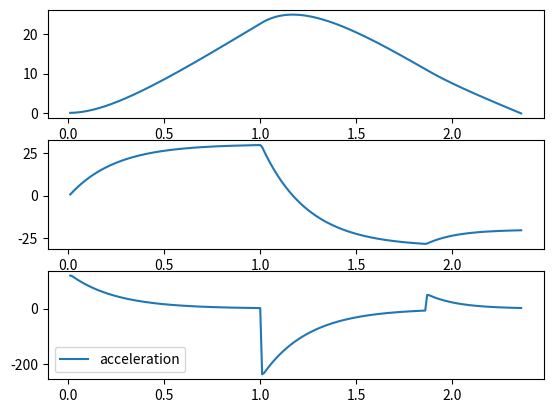

Reproduce this figure in Python.
import numpy as np
import time


class CrankDrive:
    """
                       *B
      *O             /  (ψ)
    (θ)\\         /
        \\ (α) /
         *A
    """

    def __init__(self):
        #settings
        self.max_gate_angle = np.pi/4
        # cinematic
        self.a = np.array([[+34.3], [-58.1]]) # crank, rod joint
        self.b = np.array([[+197.2], [+59.0]]) # piston, frame joint
        self.ab = (self.b - self.a).flatten() # rod vector
        self.psi = np.arctan2(self.ab[0], self.ab[1])  # rod angle
        self.theta_0 = np.arctan2(self.a[0], -self.a[1]) # crank angle
        self.theta_max = self.theta_0 + self.max_gate_angle

        #dinamic
        self._acc_max =  120*np.pi/180 # rad/s^2  corresponding to 5 bar
        self._acc_min = 40*np.pi/180  # rad/s^2  corresponding to 1 bar
        self._a_acc = 0.0
        self._movement_enabled = True
        self._old_time = None

        self._dec_area = 11.25*np.pi/180 # rad starting of dynamic brake

        self.attr_k = 4 # 1/s coefficient of aerodinamic friction
        self.attr_k2 = 6 # 1/s coefficient of aerodinamic friction in off area

        self.moving_forward = True

        self._current_pos = .0
        self._current_speed = .0
        self._current_acc = .0

        self._old_speed = .0
        self._old_acc = .0
        self._old_pos = .0

        self.pressure = 5e5



    @property
    def pressure(self) -> float:
        return self._pressure

    @pressure.setter
    def pressure(self, pressure: float):
        self._pressure = pressure
        if self._pressure < 1e5:
            self._movement_enabled = False
        else:
            self._movement_enabled = True
            self._a_acc = np.interp(self._pressure, [1e5, 5e5], [self._acc_min, self._acc_max])

    @property
    def theta(self):
        return self._current_pos


    def run(self, current_time: float):

        if self._old_time is None:
            self._old_time = current_time
            return

        if self._movement_enabled:
            if self.moving_forward:
                if self._current_pos < self.max_gate_angle - self._dec_area:
                    # not in deceleration area
                    self._current_acc = self._a_acc - self._current_speed * self.attr_k
                else:
                    self._current_acc = self._a_acc - self._current_speed * self.attr_k2
            else:
                if self._current_pos > self._dec_area:
                    self._current_acc =  - self._a_acc - self._current_speed * self.attr_k
                else:
                    self._current_acc = -self._a_acc - self._current_speed * self.attr_k2

            if self._current_pos <= 0.0 and not self.moving_forward:
                self._current_speed = 0.0
                self._current_pos = 0.0
            elif self._current_pos >= self.max_gate_angle and self.moving_forward:
                self._current_speed = 0.0
                self._current_pos = self.max_gate_angle
            else:
                self._current_speed = self._old_speed + (self._old_acc + self._current_acc)*(current_time - self._old_time)/2
                self._current_pos = self._old_pos + (self._old_speed + self._current_speed)*(current_time - self._old_time)/2

            self._old_time = current_time
            self._old_pos = self._current_pos
            self._old_speed = self._current_speed
            self._old_acc = self._current_acc


    def get_d_psi_d_alpha(self, d_theta: float) -> tuple[float, float]:
        c, s = np.cos(d_theta), np.sin(d_theta)
        R = np.array(((c, -s), (s, c)))
        A_1 = np.matmul(R, self.a).flatten()
        V_1 = self.b.flatten() - A_1
        psi_1 = np.atan2(V_1[0], V_1[1])
        return float(psi_1 - self.psi) , float(d_theta - self.psi + psi_1)


if __name__ == '__main__':
    from matplotlib import pyplot as plt

    cd = CrankDrive()
    p = []
    v = []
    a = []
    t = []
    current_time = 0

    cd.run(current_time)

    # cd.pressure = 1e5


    while cd.theta < cd.max_gate_angle/2:
        current_time += 0.01
        cd.run(current_time)
        p.append(cd.theta * 180 / np.pi)
        v.append(cd._current_speed * 180/np.pi)
        a.append(cd._current_acc * 180/np.pi)
        t.append(current_time)

    cd.moving_forward = False

    while cd.theta > 0:
        current_time += 0.01
        cd.run(current_time)
        p.append(cd.theta * 180 / np.pi)
        v.append(cd._current_speed * 180/np.pi)
        a.append(cd._current_acc * 180/np.pi)
        t.append(current_time)

    fig, (ax1,ax2,ax3) = plt.subplots(3)
    ax1.plot(t, p, label='position')
    ax2.plot(t, v, label='velocity')
    ax3.plot(t, a, label='acceleration')
    plt.legend()
    plt.show()





